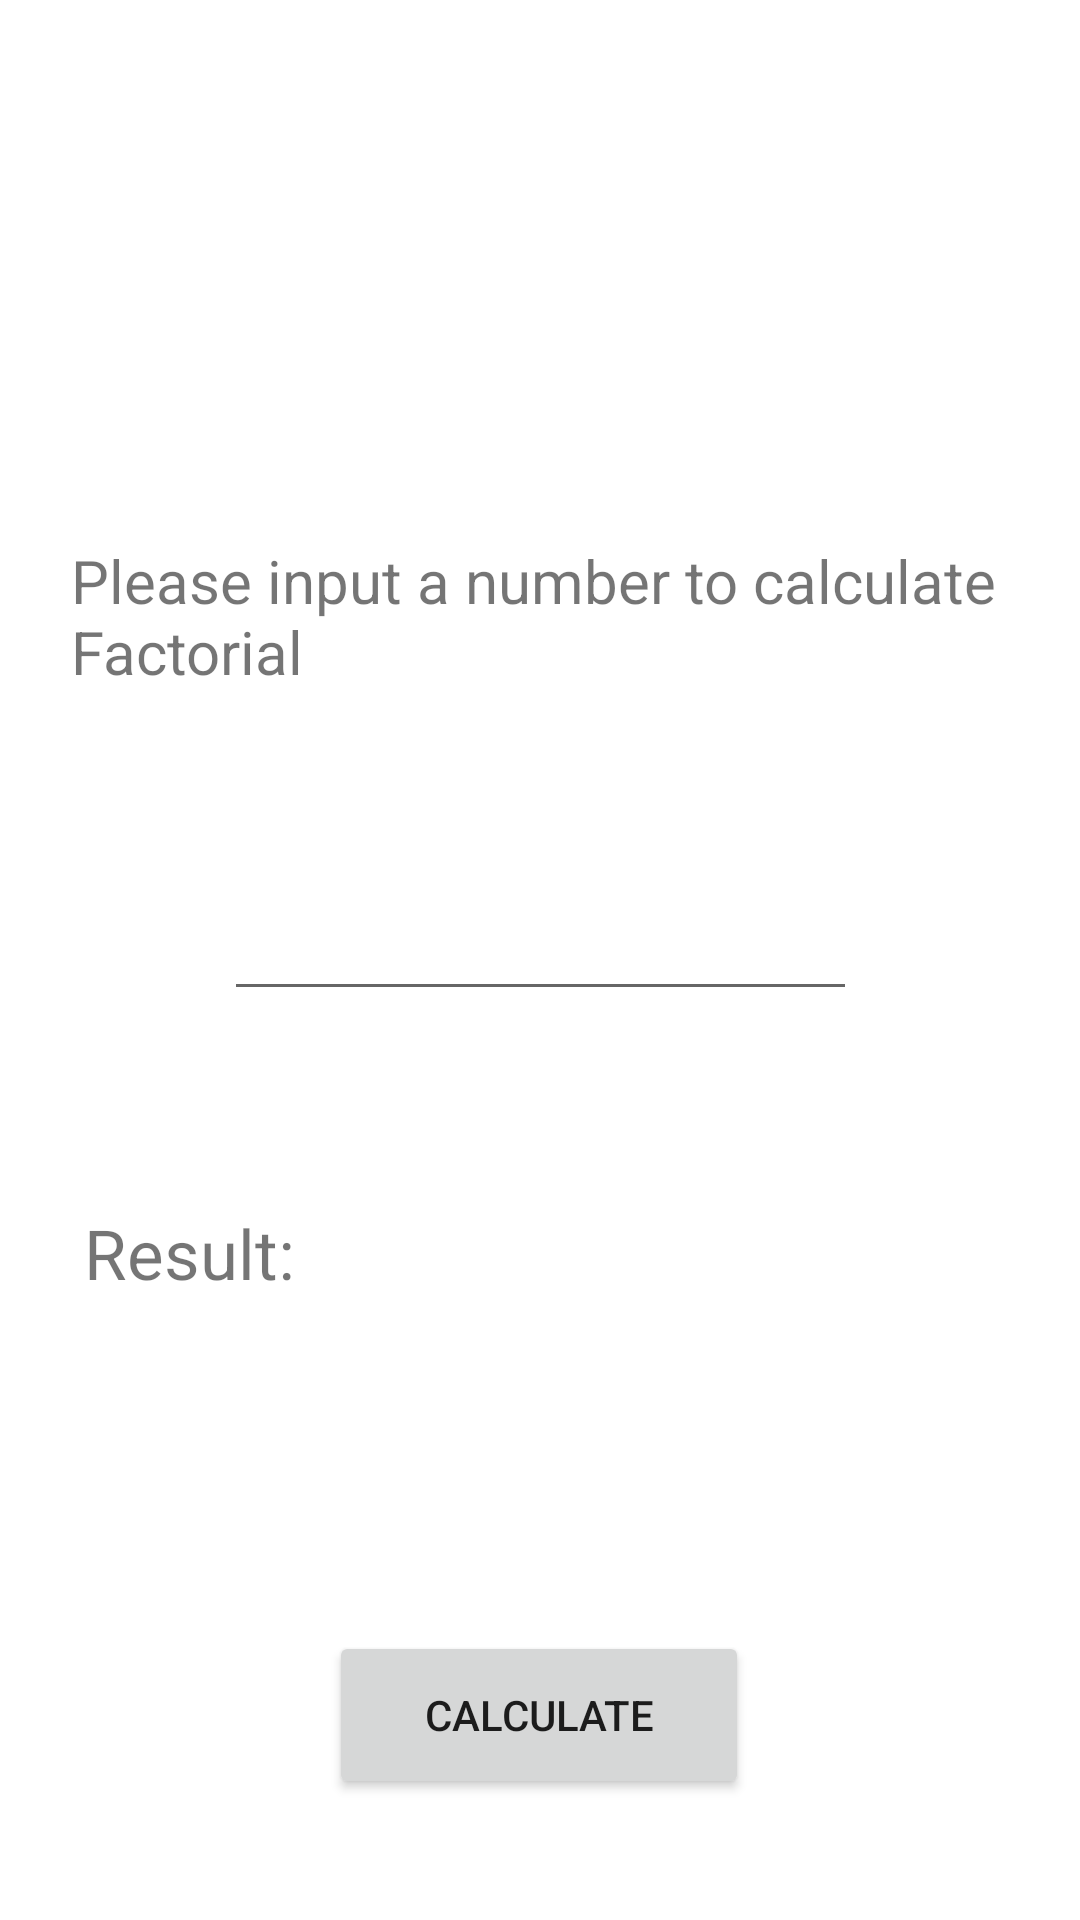

Here is an Android app screen rendered from its layout file. Give the layout XML and the strings, colors and styles it references.
<!-- AndroidManifest.xml: application theme Theme.KamilaProject4 -->
<!-- res/layout/fragment_factorial.xml -->
<?xml version="1.0" encoding="utf-8"?>
<androidx.constraintlayout.widget.ConstraintLayout
    xmlns:android="http://schemas.android.com/apk/res/android"
    xmlns:app="http://schemas.android.com/apk/res-auto"
    xmlns:tools="http://schemas.android.com/tools"
    android:layout_width="match_parent"
    android:layout_height="match_parent"
    android:id="@+id/factorialFragment"
    tools:context=".FactorialFragment">


    <EditText
        android:id="@+id/numberFac"
        android:layout_width="211dp"
        android:layout_height="55dp"
        android:ems="5"
        android:importantForAutofill="no"
        android:inputType="number"
        app:layout_constraintBottom_toBottomOf="parent"
        app:layout_constraintEnd_toEndOf="parent"
        app:layout_constraintStart_toStartOf="parent"
        app:layout_constraintTop_toTopOf="parent"
        app:layout_constraintVertical_bias="0.482" />

    <TextView
        android:id="@+id/textView"
        android:layout_width="313dp"
        android:layout_height="55dp"
        android:layout_marginTop="180dp"
        android:labelFor="@id/numberFac"
        android:text="Please input a number to calculate Factorial"
        android:textSize="20sp"
        app:layout_constraintBottom_toTopOf="@+id/numberFac"
        app:layout_constraintEnd_toEndOf="parent"
        app:layout_constraintStart_toStartOf="parent"
        app:layout_constraintTop_toTopOf="parent"
        app:layout_constraintVertical_bias="0.0" />

    <Button
        android:id="@+id/calcFacBtn"
        android:layout_width="140dp"
        android:layout_height="56dp"
        android:text="Calculate"
        app:layout_constraintBottom_toBottomOf="parent"
        app:layout_constraintEnd_toEndOf="parent"
        app:layout_constraintHorizontal_bias="0.498"
        app:layout_constraintStart_toStartOf="parent"
        app:layout_constraintTop_toBottomOf="@+id/textViewFac"
        app:layout_constraintVertical_bias="0.0" />

    <TextView
        android:id="@+id/textViewFac"
        android:layout_width="304dp"
        android:layout_height="86dp"
        android:layout_marginTop="25dp"
        android:layout_marginBottom="15dp"
        android:text="Result:"
        android:textSize="23sp"
        app:layout_constraintBottom_toTopOf="@+id/calcFacBtn"
        app:layout_constraintEnd_toEndOf="parent"
        app:layout_constraintStart_toStartOf="parent"
        app:layout_constraintTop_toBottomOf="@+id/numberFac" />

</androidx.constraintlayout.widget.ConstraintLayout>
<!-- resources referenced by this layout -->
<resources>
  <style name="Theme.KamilaProject4" parent="Theme.MaterialComponents.DayNight.DarkActionBar">
          
          <item name="colorPrimary">@color/purple_500</item>
          <item name="colorPrimaryVariant">@color/purple_700</item>
          <item name="colorOnPrimary">@color/white</item>
          
          <item name="colorSecondary">@color/teal_200</item>
          <item name="colorSecondaryVariant">@color/teal_700</item>
          <item name="colorOnSecondary">@color/black</item>
          
          <item name="android:statusBarColor">?attr/colorPrimaryVariant</item>
          
      </style>
  <!-- not gathered from this repository: default colours our renderer supplied (Android Studio template values) -->
  <color name="purple_500">#FF6200EE</color>
  <color name="purple_700">#FF3700B3</color>
  <color name="teal_200">#FF03DAC5</color>
  <color name="teal_700">#FF018786</color>
  <color name="black">#FF000000</color>
  <color name="white">#FFFFFFFF</color>
</resources>
